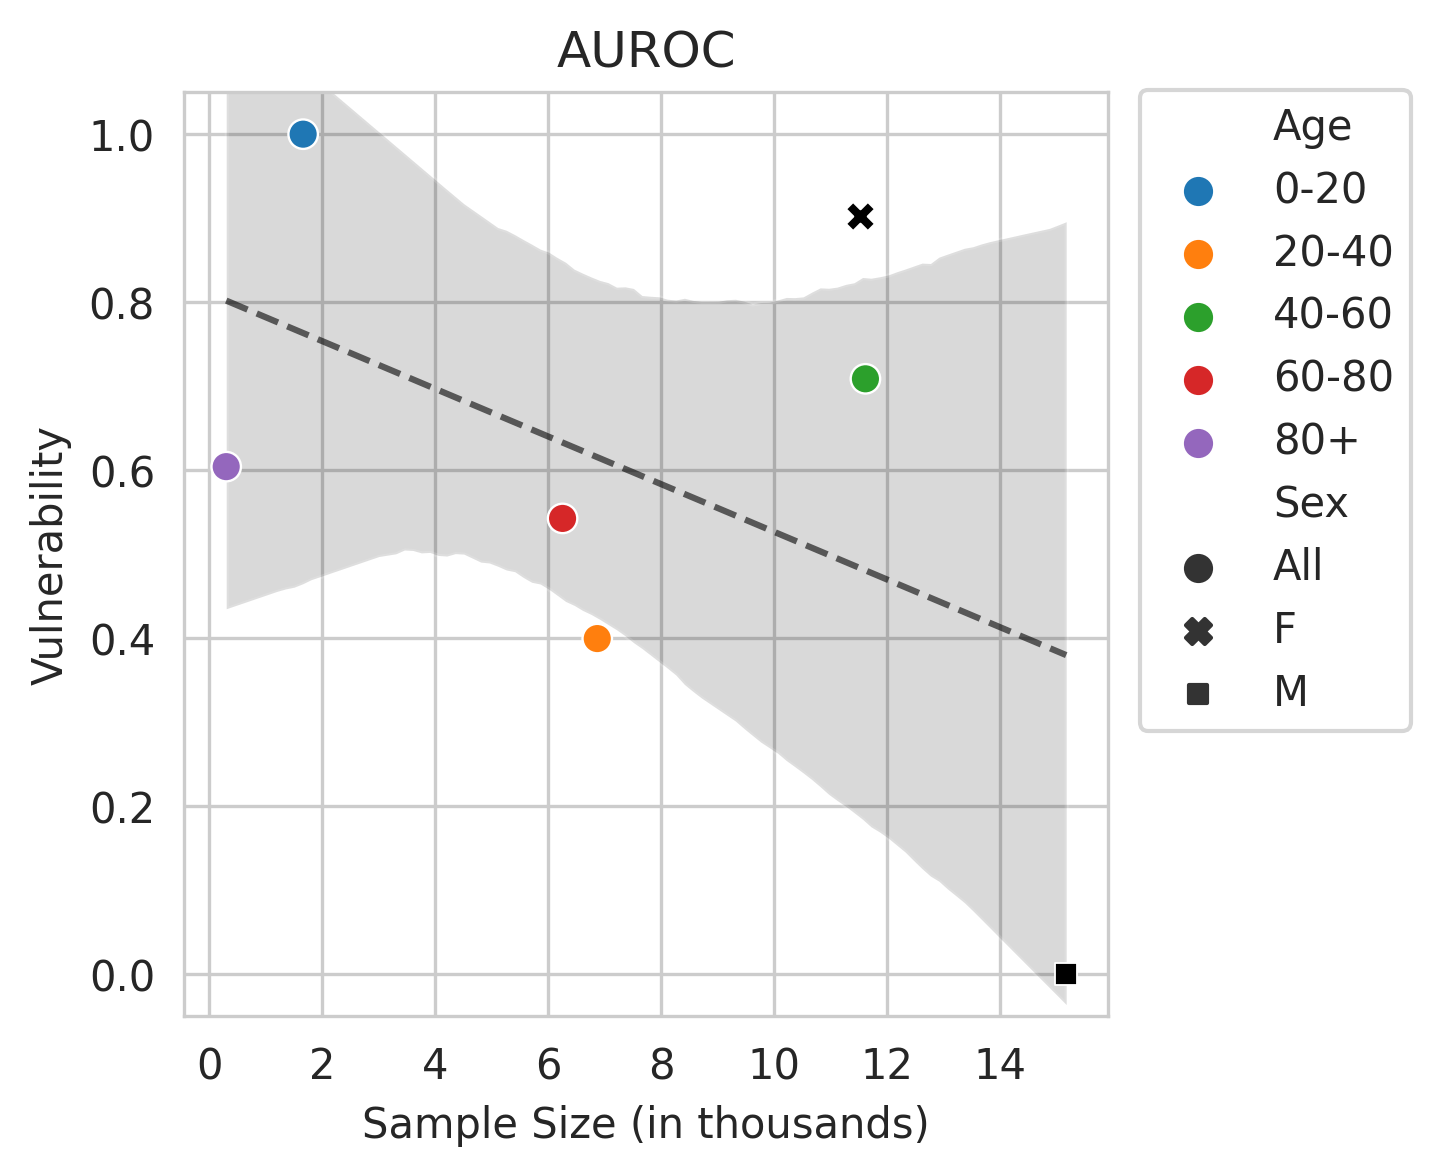

The data file committed next to this chart (first rows):
Sex, Age, count, coeff
All, 0-20, 1.659, 1.0
All, 20-40, 6.865, 0.3995
All, 40-60, 11.61, 0.7088
All, 60-80, 6.251, 0.5425
All, 80+, 0.297, 0.6042
F, , 11.52, 0.9023
M, , 15.17, 0.0
